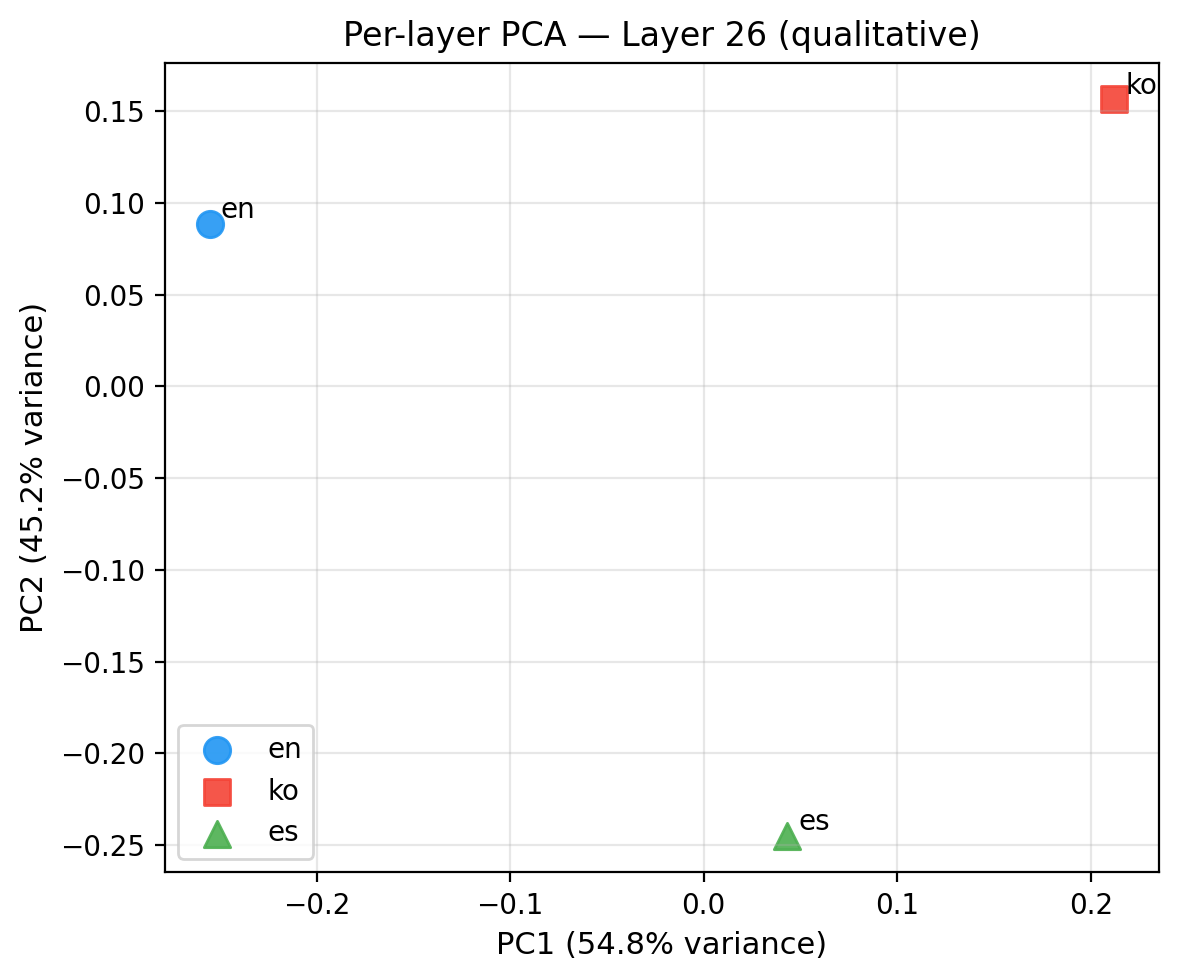

The data file committed next to this chart (first rows):
language, layer, PC1, PC2
en, 26, -0.2552, 0.08853
ko, 26, 0.212, 0.1564
es, 26, 0.04315, -0.2449
